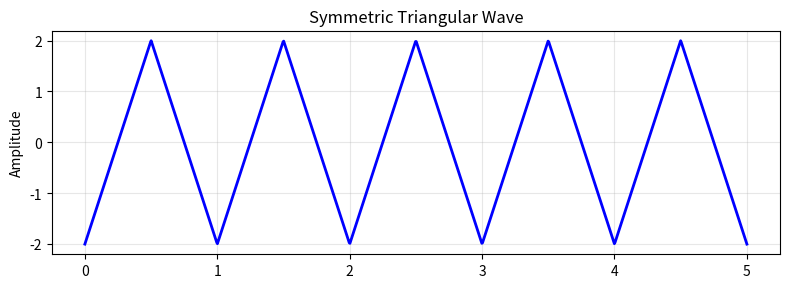

This chart was generated by the following Python code:
import numpy as np
import matplotlib.pyplot as plt

def custom_triangular_wave(t, frequency=1, amplitude=1, phase=0, symmetry=0.5):
    """
    Generate a customizable triangular wave
    t: time array
    frequency: frequency in Hz
    amplitude: peak amplitude
    phase: phase shift in radians
    symmetry: duty cycle (0 to 1)
    """
    # Angular frequency
    omega = 2 * np.pi * frequency
    
    # Phase shifted time
    t_shifted = omega * t + phase
    
    # Normalize to [0, 1]
    normalized = (t_shifted % (2 * np.pi)) / (2 * np.pi)
    
    # Create asymmetric triangular wave
    wave = np.where(normalized < symmetry, 
                   (amplitude / symmetry) * normalized,
                   amplitude * (1 - (normalized - symmetry) / (1 - symmetry)))
    
    return 2 * wave - amplitude  # Center around 0

# Generate time array
t = np.linspace(0, 5, 1000)

# Generate different triangular waves
tri1 = custom_triangular_wave(t, frequency=1, amplitude=2, symmetry=0.5)
tri2 = custom_triangular_wave(t, frequency=2, amplitude=1.5, symmetry=0.3)
tri3 = custom_triangular_wave(t, frequency=0.5, amplitude=1, symmetry=0.7)

# Plot multiple signals
plt.figure(figsize=(8, 8))

plt.subplot(3, 1, 1)
plt.plot(t, tri1, 'b-', linewidth=2)
plt.title('Symmetric Triangular Wave')
plt.ylabel('Amplitude')
plt.grid(True, alpha=0.3)

plt.tight_layout()
plt.show()